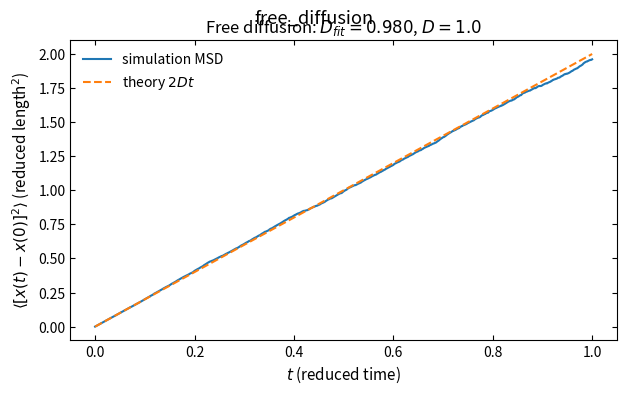
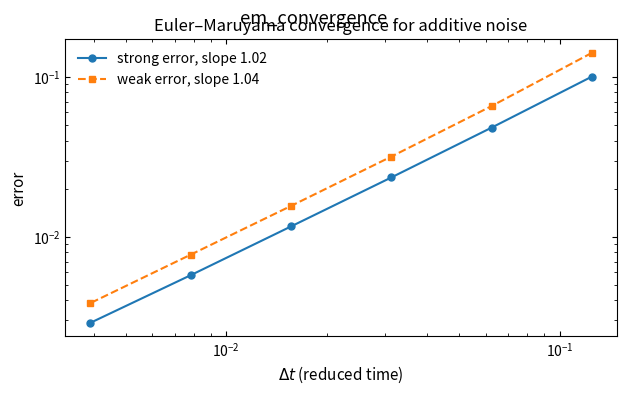

Python code for these plots, in order:
"""Euler–Maruyama 的自由扩散与收敛性验证。"""
import numpy as np
import matplotlib.pyplot as plt


plt.rcParams.update({
    'savefig.dpi': 300,
    'figure.figsize': (6.4, 4.0),
    'font.size': 11,
    'axes.titlesize': 12,
    'axes.labelsize': 11,
    'xtick.labelsize': 10,
    'ytick.labelsize': 10,
    'legend.fontsize': 10,
    'xtick.direction': 'in',
    'ytick.direction': 'in',
    'xtick.top': True,
    'ytick.right': True,
    'axes.linewidth': 0.8,
    'lines.linewidth': 1.5,
    'lines.markersize': 5,
    'axes.grid': False,
    'axes.unicode_minus': False,
})

rng = np.random.default_rng(7)

# --- 实验 1：自由扩散的 MSD ---
D = 1.0
dt = 1.0e-3
n_steps = 1000
n_traj = 10000
t = np.arange(n_steps + 1) * dt
x = np.zeros(n_traj)
msd = np.zeros(n_steps + 1)

for n in range(n_steps):
    x += np.sqrt(2 * D * dt) * rng.standard_normal(n_traj)
    msd[n + 1] = np.mean(x ** 2)

slope, intercept = np.polyfit(t, msd, 1)
D_fit = slope / 2

fig, ax = plt.subplots()
ax.plot(t, msd, '-', label='simulation MSD')
ax.plot(t, 2 * D * t, '--', label=r'theory $2Dt$')
ax.set_xlabel('$t$ (reduced time)')
ax.set_ylabel(r'$\langle [x(t)-x(0)]^2\rangle$ (reduced length$^2$)')
ax.set_title(fr'Free diffusion: $D_{{fit}}={D_fit:.3f}$, $D={D:.1f}$')
ax.legend(frameon=False)
plt.tight_layout()
plt.suptitle('free_diffusion')

# --- 实验 4：加性噪声 OU 方程的强/弱收敛 ---
gamma = 2.0
sigma = np.sqrt(2 * gamma)
x0 = 1.0
T = 1.0
n_paths = 50000
dt_list = 2.0 ** (-np.arange(3, 9))
strong_error = []
weak_error = []

exact_second_moment = (
    x0 ** 2 * np.exp(-2 * gamma * T)
    + sigma ** 2 * (1 - np.exp(-2 * gamma * T)) / (2 * gamma)
)

for h in dt_list:
    n = int(round(T / h))
    decay = np.exp(-gamma * h)
    var_i = (1 - np.exp(-2 * gamma * h)) / (2 * gamma)
    cov_dw_i = (1 - np.exp(-gamma * h)) / gamma
    residual_std = np.sqrt(var_i - cov_dw_i ** 2 / h)

    x_em = np.full(n_paths, x0)
    x_exact = np.full(n_paths, x0)
    for _ in range(n):
        dW = np.sqrt(h) * rng.standard_normal(n_paths)
        z = rng.standard_normal(n_paths)
        ito_integral = (cov_dw_i / h) * dW + residual_std * z
        x_em += -gamma * x_em * h + sigma * dW
        x_exact = decay * x_exact + sigma * ito_integral

    strong_error.append(np.mean(np.abs(x_em - x_exact)))

    a = 1 - gamma * h
    em_mean = a ** n * x0
    em_var = sigma ** 2 * h * (1 - a ** (2 * n)) / (1 - a ** 2)
    weak_error.append(abs(em_mean ** 2 + em_var - exact_second_moment))

strong_error = np.array(strong_error)
weak_error = np.array(weak_error)
strong_order = np.polyfit(np.log(dt_list), np.log(strong_error), 1)[0]
weak_order = np.polyfit(np.log(dt_list), np.log(weak_error), 1)[0]

fig, ax = plt.subplots()
ax.loglog(dt_list, strong_error, 'o-', label=fr'strong error, slope {strong_order:.2f}')
ax.loglog(dt_list, weak_error, 's--', label=fr'weak error, slope {weak_order:.2f}')
ax.set_xlabel(r'$\Delta t$ (reduced time)')
ax.set_ylabel('error')
ax.set_title('Euler–Maruyama convergence for additive noise')
ax.legend(frameon=False)
plt.tight_layout()
plt.suptitle('em_convergence')

print(f'free diffusion: D_fit={D_fit:.4f}, D={D:.4f}')
print(f'EM convergence: strong order={strong_order:.3f}, weak order={weak_order:.3f}')
print('05_em_validation.py done')

plt.show()
